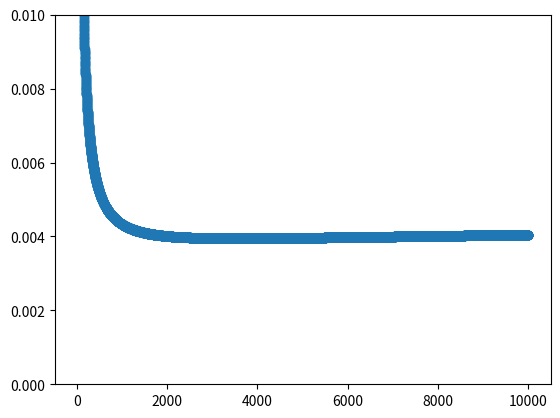

This chart was generated by the following Python code:
# -*- coding: utf-8 -*-
"""
Created on Wed Oct 19 17:43:29 2016

@author: fernando
"""
import numpy as np
import matplotlib.pyplot as plt
def func(m):
    #Polinomio=m[0]*r**5 + 3*m[0]*r**4 + 3*m[0]*r**3 + m[1]*r**5 + 2*m[1]*r**4 + m[1]*r**3 - m[1]*r**2 - 2*m[1]*r - m[1] - 3*m[2]*r**2 - 3*m[2]*r - m[2]
    #L=[Polinomio.diff(r,i).subs(r,0)/factorial(i) for i in range(6)]
    #L=L[::-1]
    L=[m[0]+m[1],3*m[0]+2*m[1], 3*m[0]+m[1], -(m[1]+3*m[2]), -(2*m[1]+3*m[2]), -(m[1]+m[2])]
    sol=np.roots(L)
    for s in sol:
        if s.imag==0 and s.real>0:
            Solreal=s.real
    return  Solreal
L=[]
M=[]
for i in range(0,10000):
    L+=[func([1,600,i])**3/i]

plt.plot(L,'o',)
plt.ylim((0,.01))
plt.show()